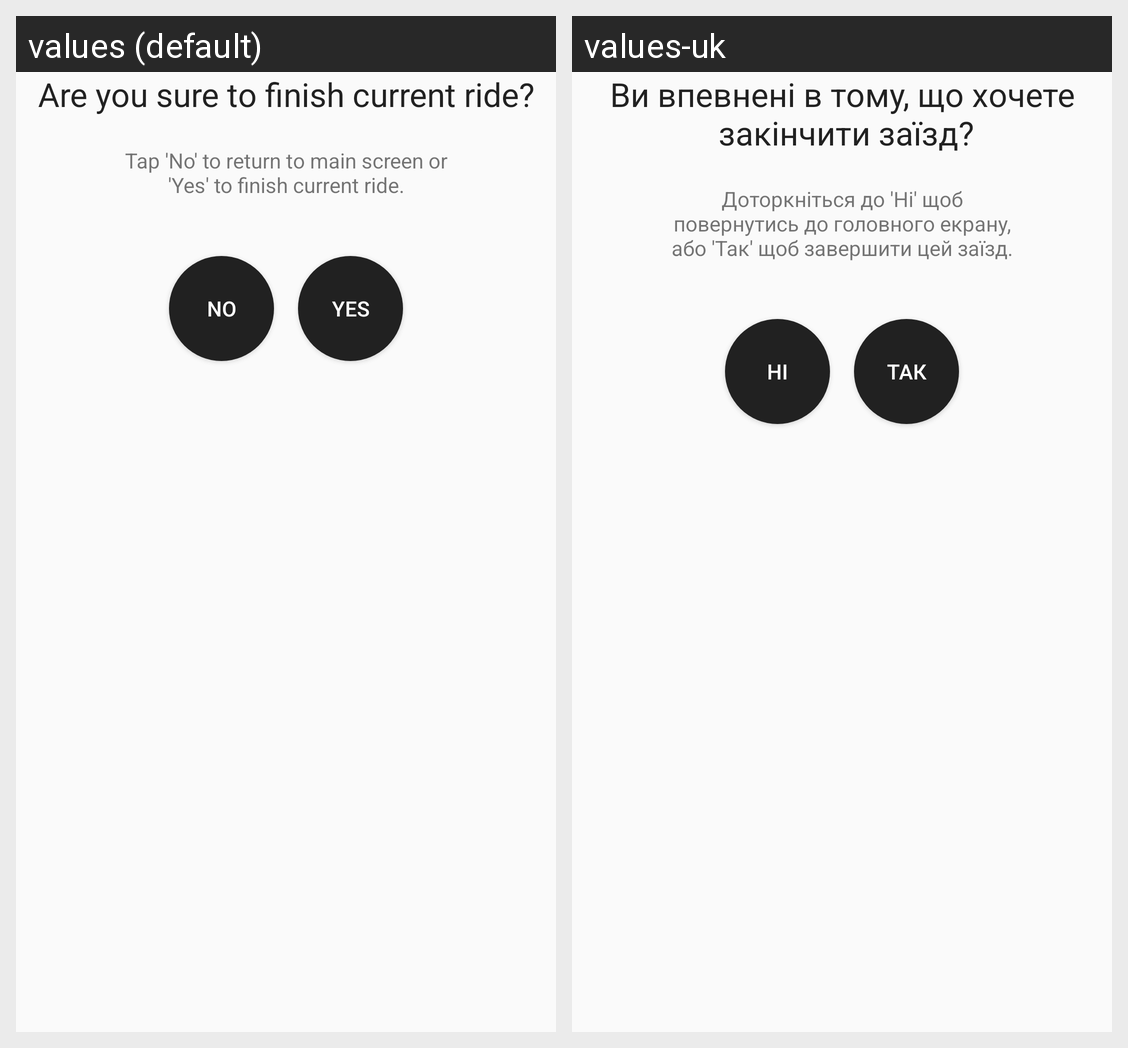

Here is an Android app screen in its default locale and in the app's own translations. Write out the translated-string differences for the strings that appear on this screen.
Android screen res/layout/fragment_session_stop.xml rendered under 2 locales, left to right: values (default), values-uk. Device: Nexus 5 (rendered at 1080×1920; each locale shown at half size, 540×960, under a caption strip naming it); theme BikeCompTheme_Light.
Strings drawn on this screen, with the default value and each locale's value (text and hints the layout hard-codes, and strings that could not be matched under every locale, appear in the picture but are not listed):

are_you_sure
  values: Are you sure to finish current ride?
  values-uk: Ви впевнені в тому, що хочете
       закінчити заїзд?

tap_continue_or_finish
  values: Tap 'No' to return to main screen or 'Yes' to finish current ride.
  values-uk: Доторкніться до 'Ні' щоб повернутись до головного екрану, або 'Так' щоб завершити цей заїзд.

no
  values: No
  values-uk: Ні

yes
  values: Yes
  values-uk: Так
